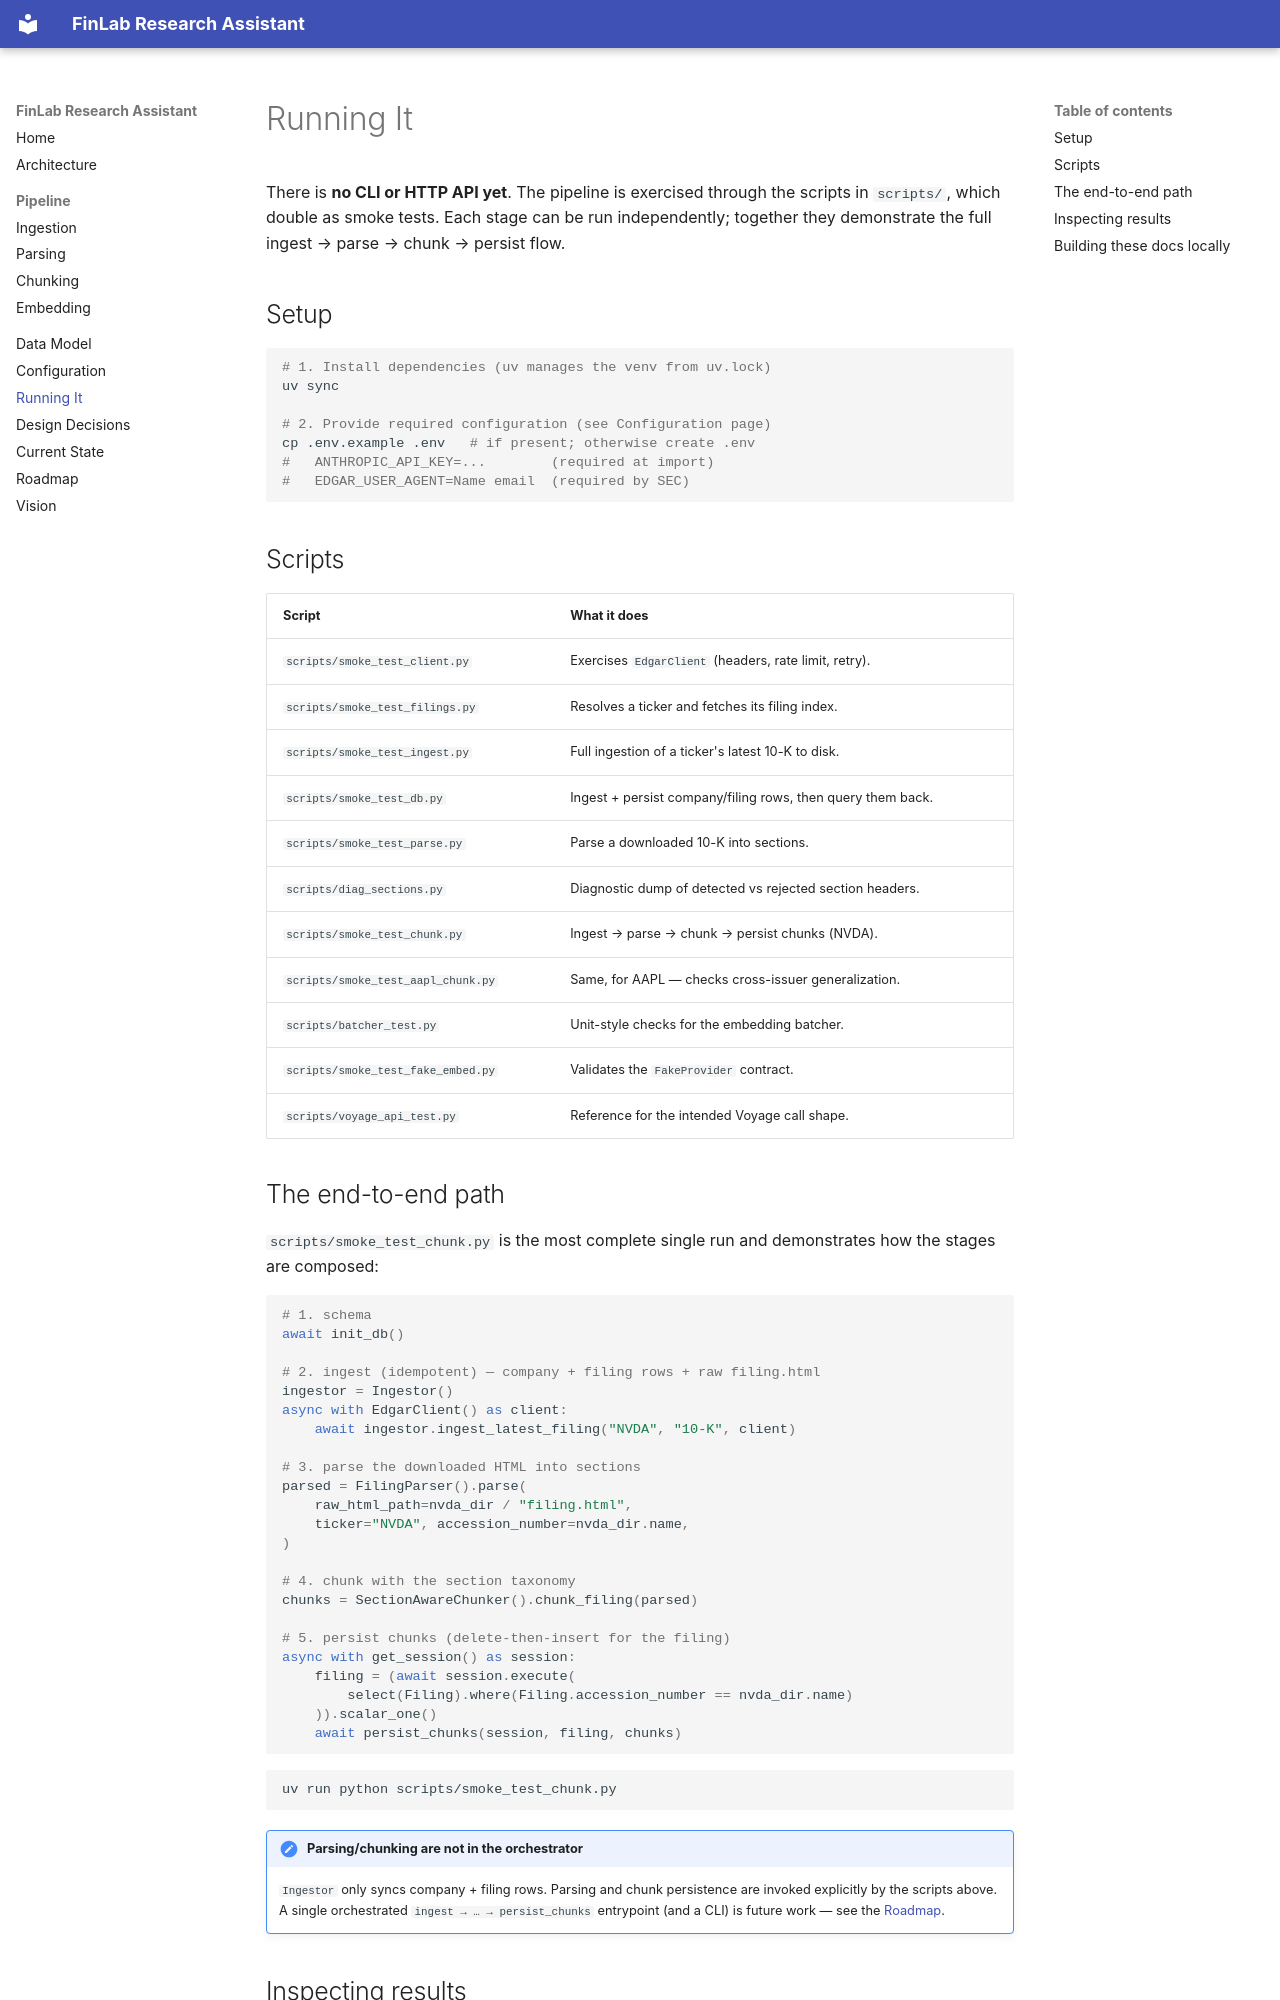

repository: karandeeps18/finlab-research-assistant · page: running/index.html · generator: mkdocs

# Running It

There is **no CLI or HTTP API yet**. The pipeline is exercised through the scripts in
`scripts/`, which double as smoke tests. Each stage can be run independently; together they
demonstrate the full ingest → parse → chunk → persist flow.

## Setup

```bash
# 1. Install dependencies (uv manages the venv from uv.lock)
uv sync

# 2. Provide required configuration (see Configuration page)
cp .env.example .env   # if present; otherwise create .env
#   ANTHROPIC_API_KEY=...        (required at import)
#   EDGAR_USER_AGENT=Name email  (required by SEC)
```

## Scripts

| Script | What it does |
|--------|--------------|
| `scripts/smoke_test_client.py` | Exercises `EdgarClient` (headers, rate limit, retry). |
| `scripts/smoke_test_filings.py` | Resolves a ticker and fetches its filing index. |
| `scripts/smoke_test_ingest.py` | Full ingestion of a ticker's latest 10-K to disk. |
| `scripts/smoke_test_db.py` | Ingest + persist company/filing rows, then query them back. |
| `scripts/smoke_test_parse.py` | Parse a downloaded 10-K into sections. |
| `scripts/diag_sections.py` | Diagnostic dump of detected vs rejected section headers. |
| `scripts/smoke_test_chunk.py` | Ingest → parse → chunk → persist chunks (NVDA). |
| `scripts/smoke_test_aapl_chunk.py` | Same, for AAPL — checks cross-issuer generalization. |
| `scripts/batcher_test.py` | Unit-style checks for the embedding batcher. |
| `scripts/smoke_test_fake_embed.py` | Validates the `FakeProvider` contract. |
| `scripts/voyage_api_test.py` | Reference for the intended Voyage call shape. |
